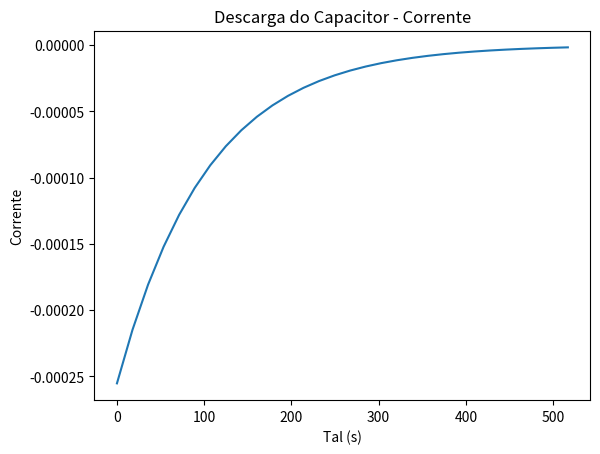

The matplotlib source for this figure:
# DESCARGA DO CAPACITOR - CORRENTE certo

import matplotlib.pyplot as plt
import numpy as np 

tensao = 12
resistencia = 47000
capacitancia = 0.0022
neper = 2.71828
tal = resistencia*capacitancia

tempo = np.linspace(0, 5*tal, 30)
plt.plot(tempo,-(tensao/resistencia) * (neper ** (-tempo/tal)))

plt.title("Descarga do Capacitor - Corrente")
plt.xlabel("Tal (s)")
plt.ylabel("Corrente")
plt.show()
